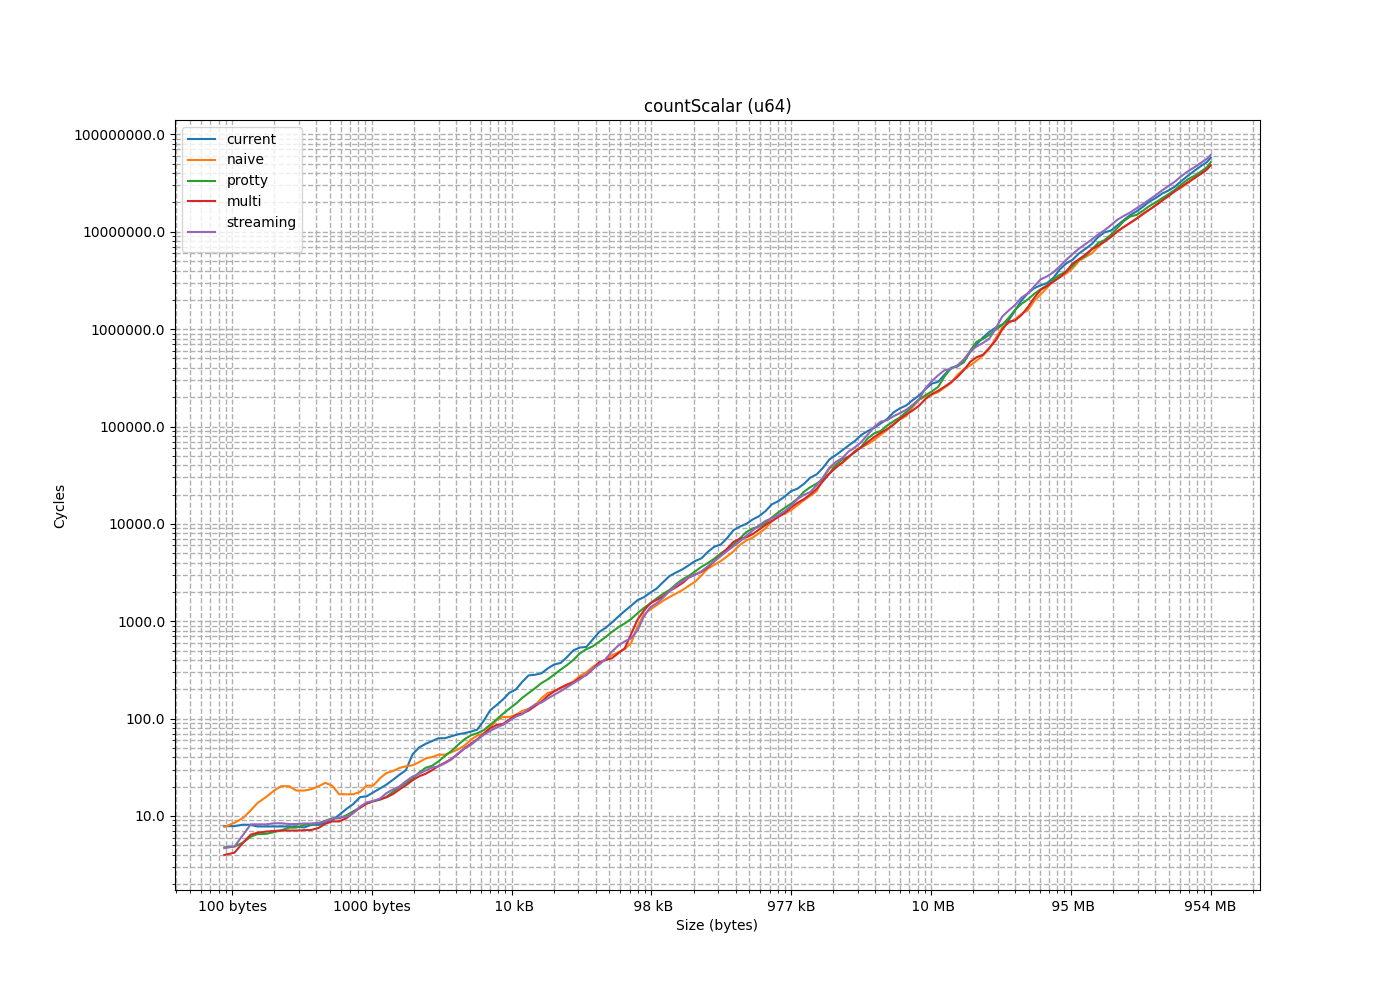

Values plotted in this chart, from the file beside it:
size, current, naive, protty, multi, streaming
8, 5.92, 4.036, 4.779, 3.904, 4.68
16, 6.378, 5.237, 4.746, 3.898, 5.06
24, 7.911, 5.463, 4.75, 3.981, 4.669
32, 8.714, 6.465, 5.752, 4.424, 4.246
40, 5.68, 7.289, 4.941, 3.967, 4.237
48, 6.462, 8.145, 3.966, 3.959, 4.015
56, 8.374, 8.892, 4.056, 3.94, 4.058
64, 9.176, 10.22, 4.233, 8.528, 8.601
72, 10.85, 22.1, 12.85, 13.16, 15.45
88, 7.825, 12.63, 6.584, 6.641, 8.154
104, 5.749, 14.55, 6.523, 6.233, 10.45
120, 8.577, 16.96, 6.498, 6.815, 8.262
136, 5.515, 19.53, 7.11, 7.017, 8.563
152, 7.779, 20.92, 7.086, 7.024, 8.068
176, 7.461, 45.79, 14.32, 13, 8.04
200, 6.268, 25.49, 8.161, 7.15, 9.172
224, 12.55, 29.45, 8.269, 7.2, 8.274
256, 9.492, 7.361, 8.075, 7.143, 7.934
288, 8.451, 7.793, 8.549, 7.865, 8.463
328, 7.04, 12.73, 9.28, 8.761, 9.529
368, 8.649, 18.11, 11.66, 8.827, 9.644
416, 15.75, 22.84, 9.635, 10.11, 9.963
464, 18.76, 29.2, 10.66, 11.45, 11.42
520, 19.6, 10.62, 14.03, 14.4, 14.51
584, 11.02, 15.3, 12.82, 12.83, 13.6
656, 24.73, 26.08, 14.23, 14.02, 14.04
736, 15.49, 32.94, 15.13, 15.4, 18.87
824, 16.19, 17.27, 16.3, 15.68, 15.72
920, 22.4, 33.35, 19.18, 17.91, 18.6
1024, 30.86, 18.24, 20.42, 19.57, 31.91
1144, 83.34, 49.39, 23.33, 21.78, 21.43
1272, 54.99, 40.58, 24.87, 24.7, 23.99
1416, 28.34, 31.85, 30.82, 26.4, 26.76
1576, 55.13, 30.41, 31.7, 27.85, 27.56
1752, 68.8, 45.67, 33.88, 31.26, 31.04
1952, 62.62, 37.97, 38.96, 34.09, 33.57
2176, 46.06, 40.01, 43.9, 36.62, 35.95
2424, 74.38, 44.65, 49.11, 40.6, 40.16
2696, 69.1, 50.79, 58.29, 46.03, 47.5
3000, 63.18, 66.55, 64.18, 53.2, 50.76
3336, 109.9, 54.83, 70.48, 57.14, 56.77
3712, 72.69, 72.96, 71.13, 65.35, 64.48
4128, 79.79, 67.4, 81.03, 74.23, 71.71
4592, 132.8, 104, 91.66, 84.71, 77.69
5104, 142.5, 89.97, 104, 87.27, 84.22
5672, 171.9, 103.8, 120.3, 88.7, 88.39
6304, 196.3, 104, 133, 110.3, 101.6
7008, 201.5, 114.5, 151.2, 107.1, 108
7792, 284, 125.6, 175.6, 115.2, 114
8664, 275.3, 126.8, 190.9, 126.7, 137.7
9632, 363.2, 148.1, 219.4, 141.5, 141.6
10704, 280.4, 175.9, 243.6, 156.8, 150.6
11896, 357.1, 191.4, 263.9, 226.5, 171.8
13224, 299.6, 192.8, 303, 186.7, 179.3
14696, 382.8, 218.7, 335.3, 194, 203.9
16336, 543.8, 218.9, 374.4, 222.1, 216.4
18152, 477.1, 265.2, 429.3, 245.7, 246.5
20176, 544.8, 283.3, 524.2, 280.7, 260.3
22424, 530.6, 314.2, 507.6, 279.1, 307.3
24920, 754.3, 386.1, 581.7, 393.1, 341.5
... 101 more rows
